2-way image classification set "cbis-ddsm" from GitHub (RichardObi/mammo_dp); label vocabulary: is benign false, benign.

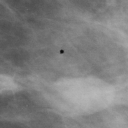
Label: benign

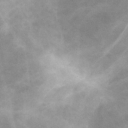
Label: is benign false

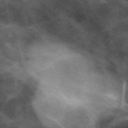
Label: benign

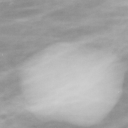
Label: benign

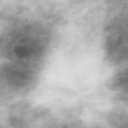
Label: is benign false

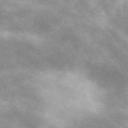
Label: is benign false
